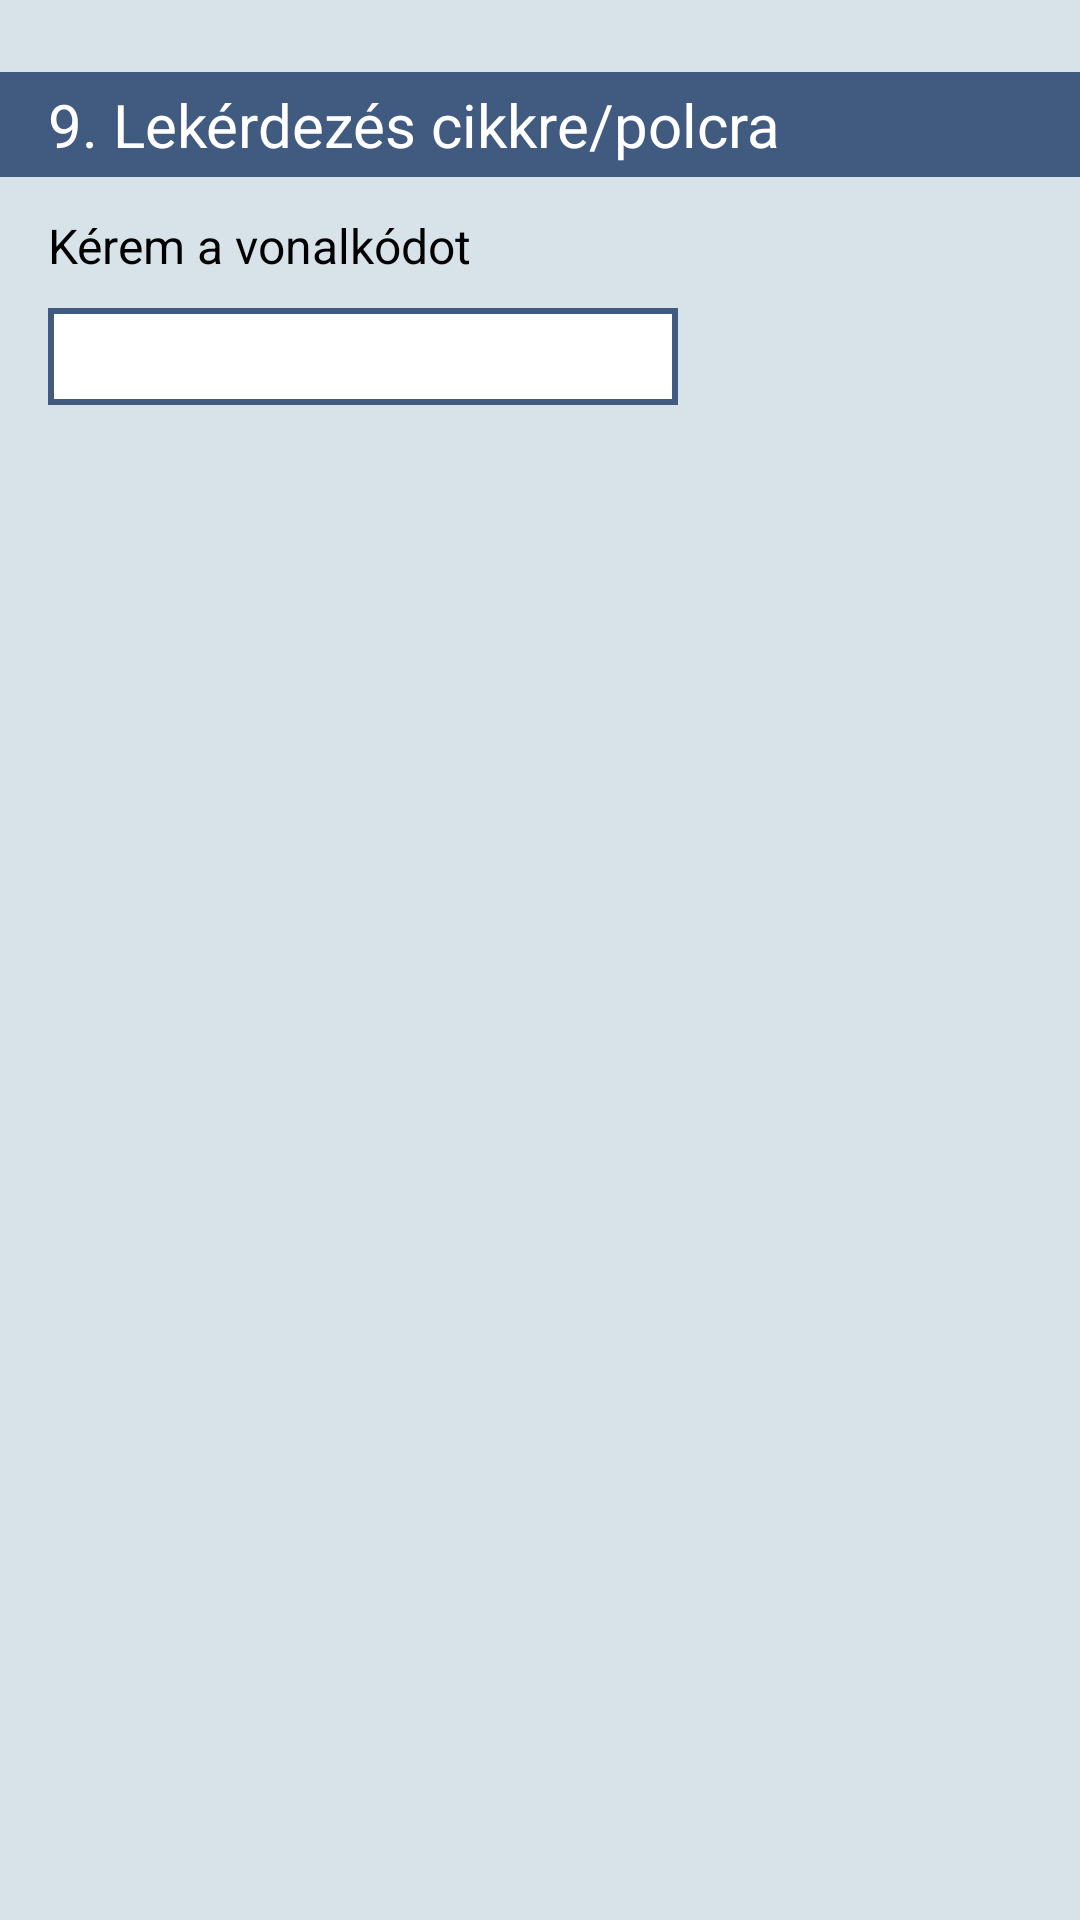

Here is an Android app screen rendered from its layout file. Give the layout XML and the strings, colors and styles it references.
<!-- AndroidManifest.xml: application theme AppTheme -->
<!-- res/layout/fragment_cikklekerdezes.xml -->
<?xml version="1.0" encoding="utf-8"?>

<androidx.constraintlayout.widget.ConstraintLayout xmlns:android="http://schemas.android.com/apk/res/android"
    xmlns:app="http://schemas.android.com/apk/res-auto"
    xmlns:tools="http://schemas.android.com/tools"
    android:id="@+id/mylayout1"
    android:layout_width="match_parent"
    android:layout_height="match_parent"
    android:background="@color/pocakszin2"
    tools:context=".fragments.CikklekerdezesFragment">

    <androidx.constraintlayout.widget.ConstraintLayout
        android:id="@+id/constraintLayout"
        android:layout_width="match_parent"
        android:layout_height="35dp"
        android:layout_marginTop="24dp"
        android:background="@color/pocakszin4"
        app:layout_constraintStart_toStartOf="parent"
        app:layout_constraintTop_toTopOf="parent">

        <TextView
            android:id="@+id/textView16"
            android:layout_width="wrap_content"
            android:layout_height="wrap_content"
            android:layout_marginStart="16dp"
            android:layout_marginTop="4dp"
            android:text="9. Lekérdezés cikkre/polcra"
            android:textColor="@android:color/white"
            android:textSize="20sp"
            app:layout_constraintStart_toStartOf="parent"
            app:layout_constraintTop_toTopOf="parent" />
    </androidx.constraintlayout.widget.ConstraintLayout>

    <TextView
        android:id="@+id/lekerdezesText"
        android:layout_width="0dp"
        android:layout_height="wrap_content"
        android:layout_marginStart="16dp"
        android:layout_marginTop="12dp"
        android:layout_marginEnd="20dp"
        android:text="Kérem a vonalkódot"
        android:textColor="@android:color/black"
        android:textSize="16sp"
        app:layout_constraintEnd_toEndOf="parent"
        app:layout_constraintHorizontal_bias="0.0"
        app:layout_constraintStart_toStartOf="parent"
        app:layout_constraintTop_toBottomOf="@+id/constraintLayout" />

    <FrameLayout
        android:id="@+id/cikk_container"
        android:layout_width="0dp"
        android:layout_height="0dp"
        android:layout_marginTop="16dp"
        android:focusable="false"
        app:layout_constraintBottom_toBottomOf="parent"
        app:layout_constraintEnd_toEndOf="parent"
        app:layout_constraintStart_toStartOf="parent"
        app:layout_constraintTop_toBottomOf="@+id/binOrItemText">

    </FrameLayout>

    <EditText
        android:id="@+id/binOrItemText"
        android:layout_width="0dp"
        android:layout_height="wrap_content"
        android:layout_marginStart="16dp"
        android:layout_marginTop="10dp"
        android:background="@drawable/editbuttn"
        android:ems="10"
        android:inputType="textPersonName"
        android:paddingLeft="4dp"
        android:paddingTop="4dp"
        android:paddingEnd="4dp"
        android:paddingBottom="4dp"
        app:layout_constraintStart_toStartOf="parent"
        app:layout_constraintTop_toBottomOf="@+id/lekerdezesText" />

</androidx.constraintlayout.widget.ConstraintLayout>
<!-- resources referenced by this layout -->
<resources>
  <color name="pocakszin2">#D7E2E9</color>
  <color name="pocakszin4">#415A80</color>
  <!-- drawable editbuttn (drawable) -->
  <?xml version="1.0" encoding="utf-8"?>
  
  <shape xmlns:android="http://schemas.android.com/apk/res/android">
  <stroke
      android:color="@color/pocakszin4"
      android:width="2dp"/>
  <solid
      android:color="@android:color/white"/>
  </shape>
  <style name="AppTheme" parent="Theme.AppCompat.Light.NoActionBar">
          
          <item name="colorPrimary">@color/colorPrimary</item>
          <item name="colorPrimaryDark">@color/colorPrimaryDark</item>
          <item name="colorAccent">@color/colorAccent</item>
          <item name="windowActionBar">false</item>
          <item name="windowNoTitle">true</item>
         
      </style>
  <color name="colorPrimary">#6200EE</color>
  <color name="colorPrimaryDark">#415A80</color>
  <color name="colorAccent">#415A80</color>
</resources>
